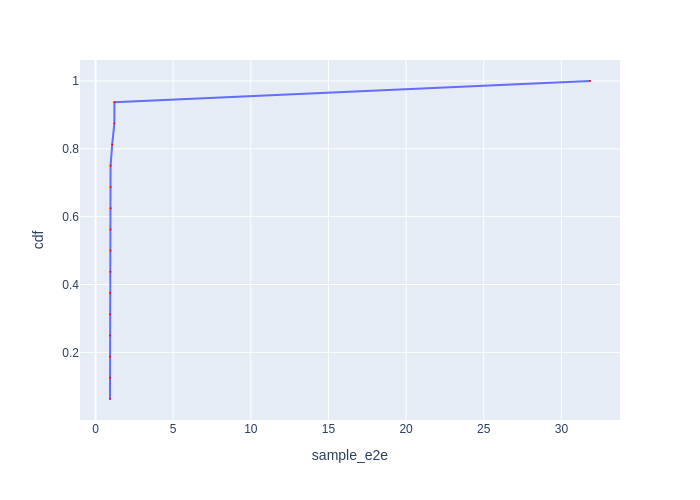

Source data for this figure (header and first rows):
Batch Id, sample_e2e, cdf
7, 0.9321, 0.0625
11, 0.9357, 0.125
3, 0.9403, 0.1875
6, 0.9405, 0.25
14, 0.9412, 0.3125
5, 0.9423, 0.375
13, 0.9541, 0.4375
15, 0.9624, 0.5
12, 0.9628, 0.5625
9, 0.9664, 0.625
4, 0.968, 0.6875
2, 0.9681, 0.75
10, 1.074, 0.8125
8, 1.212, 0.875
1, 1.218, 0.9375
0, 31.84, 1.0
